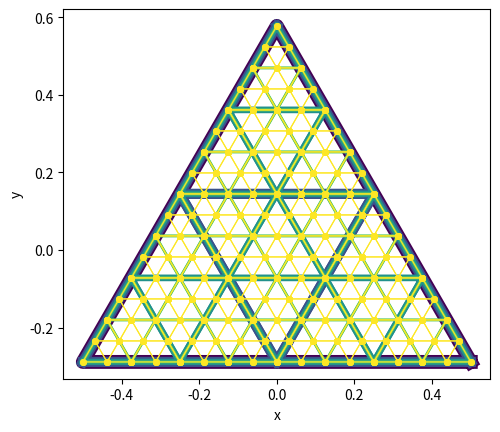

Reproduce this figure in Python.
import numpy as np
from scipy.constants import pi, golden
from scipy.spatial import ConvexHull
from scipy.spatial.transform import Rotation

from mpl_toolkits.mplot3d.art3d import Poly3DCollection
import matplotlib.pyplot as plt

def angles_to_xys(phi, theta):
    
    x = np.sin(phi) * np.cos(theta)
    y = np.sin(phi) * np.sin(theta)
    z = np.cos(phi)
    return x,y,z

def gen_random(npts, rng=None):
    if rng is None:
        rng = np.random.default_rng()
    elif isinstance(rng, int):
        rng = np.random.default_rng(seed=rng)

    phi = rng.uniform(0, np.pi, npts)      # polar angle
    theta = rng.uniform(0, 2*np.pi, npts)  # azimuthal angle

    return angles_to_xys(phi, theta)

def gen_anglegrid(npts):
    phi = np.linspace(0, 2*pi, npts)
    theta = np.linspace(0, pi, npts)

    phi_mesh, theta_mesh = np.meshgrid(phi, theta)
    phi_mesh = np.reshape(phi_mesh, [-1, ])
    theta_mesh = np.reshape(theta_mesh, [-1, ])
    return angles_to_xys(phi_mesh, theta_mesh)
    
def gen_vertices_dodeca():
    ones = np.array([
        [1, 1, 1],
        [1, -1, 1],
        [1, 1, -1],
        [1, -1, -1],
        [-1, 1, 1],
        [-1, -1, 1],
        [-1, 1, -1],
        [-1, -1, -1],
        
    ])
    v1 = np.array([
        [0, 1/golden, golden],
        [0, -1/golden, golden],
        [0, 1/golden, -golden],
        [0, -1/golden, -golden],
        ])
    v2 = np.array([
        [1/golden, golden, 0],
        [-1/golden, golden, 0],
        [1/golden, -golden, 0],
        [-1/golden, -golden, 0],
        ])
    v3 = np.array([
        [golden, 0, 1/golden],
        [-golden, 0, 1/golden],
        [golden, 0, -1/golden],
        [-golden, 0, -1/golden],
        ])
    xyz = np.vstack([ones, v1, v2, v3])
    # xyz = ones
    # for v in [v1, v2, v3]:
    #     v_ = v * ones
    #     xyz = np.concatenate([xyz, v_])
    # xyz = set([tuple(pt) for pt in xyz])
    # xyz = np.array([list(pt) for pt in xyz])
    # xyz = xyz / np.sqrt(2)
    xyz = align_to_z(xyz)
    return xyz
    
def gen_vertices_icosa():
    
    v1 = np.array([
        [0,  1,  golden],
        [0,  1, -golden],
        [0, -1,  golden],
        [0, -1, -golden],
    ])
    v2 = np.array([
        [ 1,  golden, 0],
        [ 1, -golden, 0],
        [-1,  golden, 0],
        [-1, -golden, 0],
    ])
    v3 = np.array([
        [ golden, 0,  1],
        [ golden, 0, -1],
        [-golden, 0,  1],
        [-golden, 0, -1],
    ])
    xyz = np.vstack([v1, v2, v3])
    # xyz = xyz / (2)
    
    # xyz = align_to_z(xyz)
    
    return xyz
    
def gen_icosa_subdiv(npts):

    face_centers = gen_vertices_dodeca()
    vertices = gen_vertices_icosa()

    polygons = []
    for cen in face_centers:
        dist = np.linalg.norm(vertices - cen, axis=1)
        inds = np.argpartition(dist, 3)[:3]
        polygons.append(inds)
    polygons = [vertices[inds] for inds in polygons]
    return polygons

def align_to_z(xyz):
    zhat = np.array([0,0,1])
    rot, _ = Rotation.align_vectors(xyz[0], zhat)
    xyz = rot.as_matrix() @ xyz.T
    return xyz.T

def gen_regular_polygon_verticies(face_center, face_normal, n_vertex, r=1):
    theta = np.linspace(0, 2*pi, n_vertex+1)
    x = r * np.cos(theta)
    y = r * np.sin(theta)
    z = np.zeros_like(x)

    xyz = np.vstack([x,y,z])

    zhat = np.array([0,0,1])
    rot, _ = Rotation.align_vectors(face_normal, zhat)
    verts = rot.as_matrix() @ xyz + face_center.reshape([3,1])
    
    return verts.T

def subdivide_triangle(tri_xyz):
    inds1 = [0, 1, 2]
    inds2 = [1, 2, 0]
    new_xyz = (tri_xyz[inds1] + tri_xyz[inds2]) / 2
    # group pts into triangles
    t1 = np.vstack([tri_xyz[0], new_xyz[0], new_xyz[2]])
    t2 = new_xyz
    t3 = np.vstack([tri_xyz[1], new_xyz[0], new_xyz[1]])
    t4 = np.vstack([tri_xyz[2], new_xyz[1], new_xyz[2]])
    return [t1, t2, t3, t4]

def multi_subdivide_triangle(trixyz, ndivs):
    tris_keep = [trixyz]
    tris_walk = [trixyz]
    tot_tris = (4**(ndivs+1) - 1) / (4 - 1) # geometric sum
    while len(tris_keep) < tot_tris:
        tri_current = tris_walk.pop()
        tris = subdivide_triangle(tri_current)
        tris_keep += tris
        for t in tris:
            tris_walk.insert(0,t)
    return tris_keep

if __name__ == '__main__':
    cmap = plt.colormaps['viridis']
    axkwargs = {
        'xlabel': 'x',
        'ylabel': 'y',
        # 'zlabel': 'z',
        'aspect': 'equal',
    }

    plot3D = False

    
    xyz = np.array([
        [1/2, -1/(2*np.sqrt(3)), 0],
        [-1/2, -1/(2*np.sqrt(3)), 0],
        [0, 1/np.sqrt(3), 0],
    ])
    tris = subdivide_triangle(xyz)
    ndivs = 4
    tris2 = multi_subdivide_triangle(xyz, ndivs=ndivs)


    fig = plt.figure()
    ax = fig.add_subplot(111)
    # ax = fig.add_subplot(111, projection='3d')
    # for pts in [xyz]+tris:
    #     pts = np.vstack([pts,pts[0]])
    #     # ax.scatter(pts[:,0], pts[:,1], pts[:,2], depthshade=False)
    #     ax.plot(pts[:,0], pts[:,1],lw=1, marker='o', ms=4)
    i2 = 0
    for i in range(ndivs+1):
        i1 = i2 
        i2 = i1 + 4**(i)
        for j,pts in enumerate(tris2[i1:i2]):
            pts = np.vstack([pts,pts[0]])
            color_ = cmap(i/ndivs)
            ax.plot(pts[:,0], pts[:,1], color=color_, lw=(10-2.7*i), marker='o', ms=4)
    # for j,pts in enumerate(tris2[5:9]):
    #     pts = np.vstack([pts,pts[0]])
        
    #     ax.plot(pts[:,0], pts[:,1],  lw=1, marker='o', ms=4)

    ax.set(**axkwargs)

    if plot3D:
        polys = gen_icosa_subdiv(9)

        print(len(polys))

        # x,y,z = gen_dodeca()
        # vert_dodeca = np.vstack([x,y,z]).T
        # faces_icosa = [gen_regular_polygon_verticies(vec, vec, 3, r=1/np.sqrt(2)) for vec in vert_dodeca ]
        # print(np.linalg.norm(vert_dodeca - vert_dodeca[0], axis=1))
        
        # x,y,z = gen_icosa()
        # vert_icosa = np.vstack([x,y,z]).T
        # faces_dodeca = [gen_regular_polygon_verticies(vec, vec, 5, r=1/np.sqrt(2)) for vec in vert_icosa ]
        # print(np.linalg.norm(vert_icosa - vert_icosa[0], axis=1))
        

        fig = plt.figure()
        ax = fig.add_subplot(111, projection='3d')
        cmap = plt.colormaps['viridis']
        for i,poly in enumerate(polys):
            collection = Poly3DCollection([poly], alpha=0.3, facecolor=cmap(i/19), edgecolor='black')
            ax.add_collection3d(collection)
        # collection = Poly3DCollection(faces_icosa, alpha=0.5, facecolor='tab:red', edgecolor='black')
        # ax.add_collection3d(collection)
        
        xyz_cen = gen_vertices_dodeca()
        # xyz_cen = gen_vertices_icosa()
        print(xyz_cen.shape)
        ii = np.arange(xyz_cen.shape[0])
        x = xyz_cen[:,0]
        y = xyz_cen[:,1]
        z = xyz_cen[:,2]
        # scatter = ax.scatter(x, y, z, c=ii, cmap='viridis', s=101)
        scatter = ax.scatter(x, y, z, c='black', s=101, marker='o', depthshade=False)

        # collection = Poly3DCollection(faces_dodeca, alpha=0.5, facecolor='tab:pink', edgecolor='black')
        # ax.add_collection3d(collection)
        # ii = np.arange(x.shape[0])
        # scatter = ax.scatter(x, y, z, c=ii, cmap='viridis', s=101)

        ax.set(**axkwargs)

        # x,y,z = gen_random(100, rng=4211)    
        # fig = plt.figure()
        # ax = fig.add_subplot(111, projection='3d')

        # scatter = ax.scatter(x, y, z, c=z, cmap='viridis', s=10)
        # plt.colorbar(scatter, label='Z (km)')

        # ax.set(**axkwargs)

        # x,y,z = gen_anglegrid(30)
        # fig = plt.figure()
        # ax = fig.add_subplot(111, projection='3d')

        # scatter = ax.scatter(x, y, z, c=z, cmap='viridis', s=1)
        # plt.colorbar(scatter, label='Z (km)')

        # ax.set(**axkwargs)
    
    
    plt.show(block=False)

    input("Press Enter to close plots...")
    plt.close('all')
